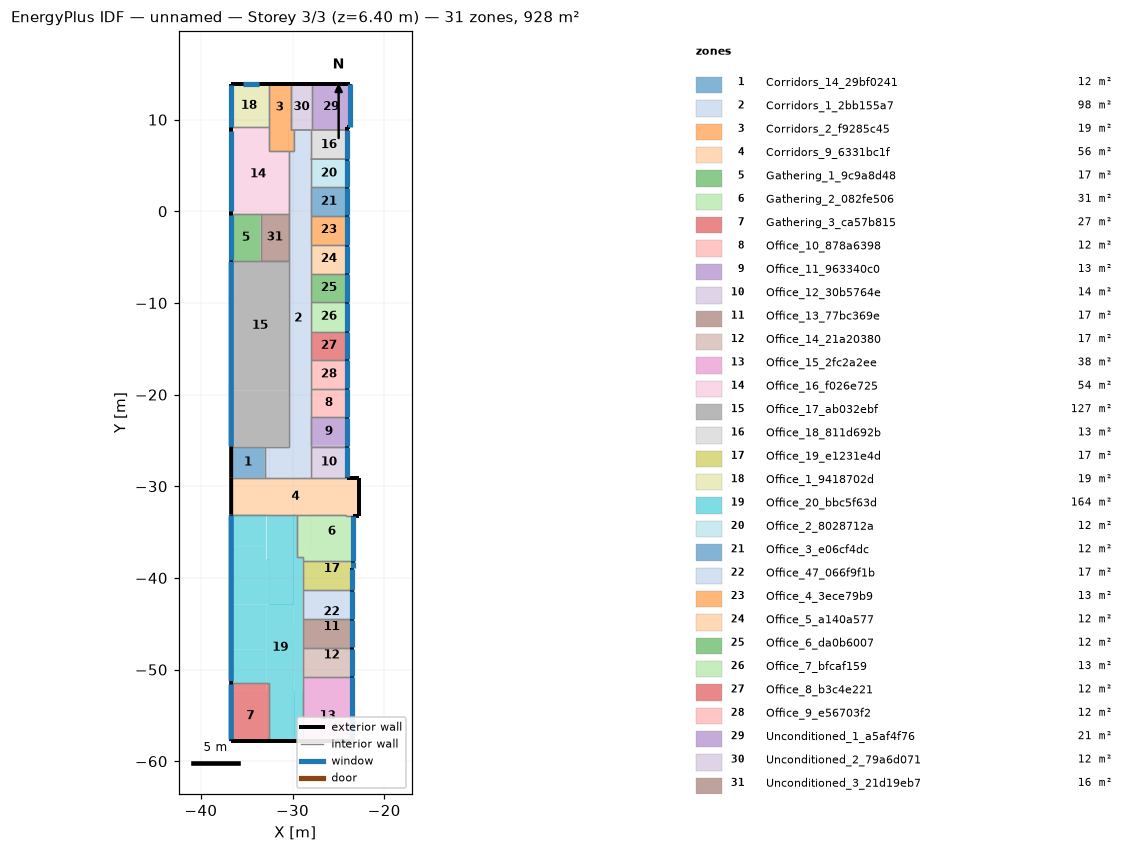
=== STOREY PLAN SPEC (per zone: floor XY polygon, exterior-wall plan segments, windows/doors) ===
zone 1: Corridors_14_29bf0241  (12.5 m²)
  floor: (-33.03, -25.68) (-33.03, -25.70) (-36.70, -25.70) (-36.70, -25.68)
  floor: (-33.03, -25.70) (-33.03, -29.08) (-36.70, -29.08) (-36.70, -25.70)
  exterior wall: (-36.70, -25.68) – (-36.70, -29.08)  [3.4 m]
  interior walls: 3
zone 2: Corridors_1_2bb155a7  (97.7 m²)
  floor: (-30.42, -25.68) (-30.42, -25.70) (-33.03, -25.70) (-33.03, -25.68)
  floor: (-32.50, -25.70) (-32.50, -29.08) (-33.03, -29.08) (-33.03, -25.70)
  floor: (-29.80, 8.79) (-28.04, 8.79) (-28.04, -29.08) (-32.50, -29.08) (-32.50, -25.70) (-30.42, -25.70) (-30.42, 6.58) (-29.80, 6.58)
  floor: (-29.80, 8.88) (-28.04, 8.88) (-28.04, 8.79) (-29.80, 8.79)
  interior walls: 21
zone 3: Corridors_2_f9285c45  (18.8 m²)
  floor: (-30.42, 8.79) (-30.42, 6.58) (-32.61, 6.58) (-32.61, 8.79)
  floor: (-29.80, 8.79) (-29.80, 6.58) (-30.42, 6.58) (-30.42, 8.79)
  floor: (-30.20, 13.90) (-30.20, 8.79) (-32.61, 8.79) (-32.61, 13.90)
  floor: (-30.16, 13.90) (-30.16, 8.88) (-29.80, 8.88) (-29.80, 8.79) (-30.20, 8.79) (-30.20, 13.90)
  exterior wall: (-30.16, 13.90) – (-32.61, 13.90)  [2.5 m]
  interior walls: 7
zone 4: Corridors_9_6331bc1f  (56.2 m²)
  floor: (-32.84, -33.07) (-32.84, -33.09) (-36.70, -33.09) (-36.70, -33.07)
  floor: (-28.02, -33.07) (-28.02, -33.09) (-29.89, -33.09) (-29.89, -33.07)
  floor: (-28.01, -29.08) (-28.01, -29.15) (-32.50, -29.15) (-32.50, -29.08)
  floor: (-36.70, -29.15) (-22.72, -29.15) (-22.72, -33.25) (-24.17, -33.25) (-24.17, -33.09) (-28.02, -33.09) (-28.02, -33.07) (-36.70, -33.07)
  floor: (-29.89, -33.07) (-29.89, -33.09) (-32.84, -33.09) (-32.84, -33.07)
  floor: (-24.07, -29.08) (-24.07, -29.15) (-28.01, -29.15) (-28.01, -29.08)
  floor: (-32.50, -29.08) (-32.50, -29.15) (-36.70, -29.15) (-36.70, -29.08)
  exterior wall: (-24.07, -29.15) – (-24.07, -29.08)  [0.1 m]
  exterior wall: (-36.70, -29.08) – (-36.70, -33.09)  [4.0 m]
  exterior wall: (-22.72, -33.25) – (-22.72, -29.15)  [4.1 m]
  exterior wall: (-22.72, -29.15) – (-24.07, -29.15)  [1.3 m]
  exterior wall: (-23.39, -33.25) – (-22.72, -33.25)  [0.7 m]
  interior walls: 7
zone 5: Gathering_1_9c9a8d48  (16.5 m²)
  floor: (-33.49, -0.29) (-33.48, -0.29) (-33.48, -5.37) (-33.49, -5.37)
  floor: (-36.69, -0.29) (-33.49, -0.29) (-33.49, -5.43) (-36.69, -5.43)
  exterior wall: (-36.69, -0.29) – (-36.69, -5.43)  [5.1 m]
    window: (-36.69, -0.39) – (-36.69, -5.32)  [2.8 m²]
  interior walls: 4
zone 6: Gathering_2_082fe506  (30.8 m²)
  floor: (-28.02, -33.09) (-28.02, -38.19) (-28.89, -38.19) (-28.89, -37.75) (-29.51, -37.75) (-29.51, -33.09)
  floor: (-24.17, -33.09) (-24.20, -33.11) (-28.02, -33.11) (-28.02, -33.09)
  floor: (-24.20, -33.11) (-24.17, -33.25) (-23.39, -33.25) (-23.39, -36.74) (-28.02, -36.74) (-28.02, -33.11)
  floor: (-23.39, -36.74) (-23.39, -38.19) (-28.02, -38.19) (-28.02, -36.74)
  exterior wall: (-23.39, -38.19) – (-23.39, -33.25)  [4.9 m]
    window: (-23.39, -38.13) – (-23.39, -33.28)  [7.3 m²]
  interior walls: 7
zone 7: Gathering_3_ca57b815  (26.5 m²)
  floor: (-32.87, -51.46) (-32.87, -52.33) (-36.70, -52.32) (-36.70, -51.46)
  floor: (-32.51, -51.46) (-32.51, -52.33) (-32.87, -52.33) (-32.87, -51.46)
  floor: (-36.70, -52.32) (-32.51, -52.33) (-32.51, -57.80) (-36.70, -57.80)
  exterior wall: (-36.70, -51.46) – (-36.70, -57.80)  [6.3 m]
    window: (-36.70, -51.61) – (-36.70, -57.61)  [3.4 m²]
  exterior wall: (-36.70, -57.80) – (-32.51, -57.80)  [4.2 m]
  interior walls: 2
zone 8: Office_10_878a6398  (12.4 m²)
  floor: (-28.01, -19.35) (-28.01, -22.46) (-28.04, -22.46) (-28.04, -19.35)
  floor: (-24.07, -19.35) (-24.07, -22.44) (-28.01, -22.44) (-28.01, -19.35)
  floor: (-24.07, -22.44) (-24.07, -22.46) (-28.01, -22.46) (-28.01, -22.44)
  exterior wall: (-24.07, -22.46) – (-24.07, -19.35)  [3.1 m]
    window: (-24.07, -22.41) – (-24.07, -19.39)  [4.5 m²]
  interior walls: 3
zone 9: Office_11_963340c0  (12.8 m²)
  floor: (-28.01, -22.46) (-28.01, -25.68) (-28.04, -25.68) (-28.04, -22.46)
  floor: (-24.07, -22.46) (-24.07, -25.59) (-28.01, -25.59) (-28.01, -22.46)
  floor: (-24.07, -25.59) (-24.07, -25.68) (-28.01, -25.68) (-28.01, -25.59)
  exterior wall: (-24.07, -25.68) – (-24.07, -22.46)  [3.2 m]
    window: (-24.07, -25.63) – (-24.07, -22.50)  [4.7 m²]
  interior walls: 3
zone 10: Office_12_30b5764e  (13.5 m²)
  floor: (-28.01, -25.68) (-28.01, -29.08) (-28.04, -29.08) (-28.04, -25.68)
  floor: (-24.07, -25.68) (-24.07, -29.08) (-28.01, -29.08) (-28.01, -25.68)
  exterior wall: (-24.07, -29.08) – (-24.07, -25.68)  [3.4 m]
    window: (-24.07, -28.99) – (-24.07, -25.76)  [4.9 m²]
  interior walls: 3
zone 11: Office_13_77bc369e  (16.9 m²)
  floor: (-28.02, -44.51) (-28.02, -47.62) (-28.89, -47.62) (-28.89, -44.51)
  floor: (-23.47, -46.17) (-23.47, -47.62) (-28.02, -47.62) (-28.02, -46.17)
  floor: (-23.47, -44.51) (-23.47, -46.17) (-28.02, -46.17) (-28.02, -44.51)
  exterior wall: (-23.47, -47.62) – (-23.47, -44.51)  [3.1 m]
    window: (-23.47, -47.56) – (-23.47, -44.54)  [4.5 m²]
  interior walls: 3
zone 12: Office_14_21a20380  (17.1 m²)
  floor: (-28.02, -47.62) (-28.02, -50.77) (-28.89, -50.77) (-28.89, -47.62)
  floor: (-23.47, -47.62) (-23.47, -49.24) (-28.02, -49.24) (-28.02, -47.62)
  floor: (-23.47, -49.24) (-23.47, -50.77) (-28.02, -50.77) (-28.02, -49.24)
  exterior wall: (-23.47, -50.77) – (-23.47, -47.62)  [3.1 m]
    window: (-23.47, -50.71) – (-23.47, -47.71)  [4.5 m²]
  interior walls: 3
zone 13: Office_15_2fc2a2ee  (38.1 m²)
  floor: (-28.02, -50.77) (-28.02, -52.33) (-28.89, -52.33) (-28.89, -50.77)
  floor: (-23.47, -50.77) (-23.47, -52.33) (-28.02, -52.33) (-28.02, -50.77)
  floor: (-23.47, -52.33) (-23.47, -57.80) (-28.89, -57.80) (-28.89, -52.33)
  exterior wall: (-28.89, -57.80) – (-23.47, -57.80)  [5.4 m]
  exterior wall: (-23.47, -57.80) – (-23.47, -50.77)  [7.0 m]
    window: (-23.47, -57.73) – (-23.47, -50.82)  [10.4 m²]
  interior walls: 2
zone 14: Office_16_f026e725  (53.6 m²)
  floor: (-36.69, -0.24) (-36.22, -0.24) (-36.22, -0.29) (-36.69, -0.29)
  floor: (-32.83, 9.13) (-32.83, 8.79) (-32.61, 8.79) (-32.61, 6.58) (-30.42, 6.58) (-30.42, -0.29) (-36.22, -0.29) (-36.22, -0.24) (-36.69, -0.24) (-36.69, 9.13)
  floor: (-32.83, 9.15) (-32.83, 9.13) (-36.69, 9.13) (-36.69, 9.15)
  floor: (-32.61, 9.15) (-32.61, 8.79) (-32.83, 8.79) (-32.83, 9.15)
  exterior wall: (-36.69, 9.15) – (-36.69, -0.29)  [9.4 m]
    window: (-36.69, 8.77) – (-36.69, -0.01)  [4.9 m²]
  interior walls: 6
zone 15: Office_17_ab032ebf  (127.2 m²)
  floor: (-30.42, -19.53) (-30.42, -25.68) (-36.70, -25.68) (-36.69, -19.53)
  floor: (-30.42, -5.38) (-30.42, -19.53) (-36.69, -19.53) (-36.69, -5.43) (-33.48, -5.43) (-33.48, -5.38)
  exterior wall: (-36.69, -5.43) – (-36.70, -25.68)  [20.2 m]
    window: (-36.69, -5.51) – (-36.70, -25.63)  [11.3 m²]
  interior walls: 6
zone 16: Office_18_811d692b  (12.6 m²)
  floor: (-27.87, 8.88) (-24.07, 8.87) (-24.07, 8.79) (-27.90, 8.79)
  floor: (-28.01, 8.79) (-28.01, 5.69) (-28.04, 5.69) (-28.04, 8.79)
  floor: (-28.04, 8.88) (-27.90, 8.88) (-28.04, 8.79)
  floor: (-24.07, 8.79) (-24.07, 5.69) (-28.01, 5.69) (-28.01, 8.79)
  exterior wall: (-24.07, 5.69) – (-24.07, 8.87)  [3.2 m]
    window: (-24.07, 5.73) – (-24.07, 8.82)  [4.6 m²]
  interior walls: 4
zone 17: Office_19_e1231e4d  (17.3 m²)
  floor: (-28.02, -38.19) (-28.02, -41.37) (-28.89, -41.37) (-28.89, -38.19)
  floor: (-23.39, -38.19) (-23.39, -38.97) (-23.47, -38.97) (-23.47, -39.82) (-28.02, -39.82) (-28.02, -38.19)
  floor: (-23.47, -39.82) (-23.47, -41.37) (-28.02, -41.37) (-28.02, -39.82)
  exterior wall: (-23.47, -41.37) – (-23.47, -38.97)  [2.4 m]
    window: (-23.47, -41.32) – (-23.47, -38.99)  [3.5 m²]
  exterior wall: (-23.47, -38.97) – (-23.39, -38.97)  [0.1 m]
  exterior wall: (-23.39, -38.97) – (-23.39, -38.19)  [0.8 m]
    window: (-23.39, -38.94) – (-23.39, -38.30)  [1.0 m²]
  interior walls: 3
zone 18: Office_1_9418702d  (19.4 m²)
  floor: (-32.83, 13.90) (-32.83, 9.15) (-36.69, 9.15) (-36.69, 13.90)
  floor: (-32.61, 13.90) (-32.61, 9.15) (-32.83, 9.15) (-32.83, 13.90)
  exterior wall: (-32.61, 13.90) – (-36.69, 13.90)  [4.1 m]
    window: (-33.62, 13.90) – (-35.41, 13.90)  [2.7 m²]
  exterior wall: (-36.69, 13.90) – (-36.69, 9.15)  [4.7 m]
    window: (-36.69, 13.82) – (-36.69, 9.25)  [2.6 m²]
  interior walls: 2
zone 19: Office_20_bbc5f63d  (163.6 m²)
  floor: (-29.51, -33.09) (-29.51, -37.75) (-28.89, -37.75) (-28.89, -52.33) (-29.80, -52.33) (-29.89, -42.90) (-29.89, -33.09)
  floor: (-29.89, -33.09) (-29.89, -38.91) (-32.55, -38.91) (-32.55, -38.00) (-32.84, -38.00) (-32.84, -33.09)
  floor: (-32.84, -33.09) (-32.84, -36.60) (-36.70, -36.60) (-36.70, -33.09)
  floor: (-28.89, -52.33) (-28.89, -57.80) (-29.80, -57.80) (-29.80, -52.33)
  floor: (-32.84, -36.60) (-32.84, -38.00) (-32.55, -38.00) (-32.55, -42.89) (-36.70, -42.89) (-36.70, -36.60)
  floor: (-32.87, -42.89) (-32.87, -47.82) (-36.70, -47.82) (-36.70, -42.89)
  floor: (-32.87, -47.82) (-32.87, -51.46) (-36.70, -51.46) (-36.70, -47.82)
  floor: (-32.87, -42.89) (-32.55, -42.90) (-29.89, -42.90) (-29.80, -52.33) (-32.51, -52.33) (-32.51, -51.46) (-32.87, -51.46)
  floor: (-32.51, -52.33) (-29.80, -52.33) (-29.80, -57.80) (-32.51, -57.80)
  floor: (-29.89, -38.91) (-29.89, -42.90) (-32.55, -42.90) (-32.55, -38.91)
  exterior wall: (-32.51, -57.80) – (-28.89, -57.80)  [3.6 m]
  exterior wall: (-36.70, -33.09) – (-36.70, -51.46)  [18.4 m]
    window: (-36.70, -33.19) – (-36.70, -51.25)  [10.1 m²]
  interior walls: 11
zone 20: Office_2_8028712a  (12.3 m²)
  floor: (-28.04, 5.69) (-28.01, 5.68) (-28.01, 2.60) (-28.04, 2.60)
  floor: (-28.01, 5.69) (-24.07, 5.69) (-24.07, 5.68) (-28.01, 5.68)
  floor: (-24.07, 5.68) (-24.07, 2.60) (-28.01, 2.60) (-28.01, 5.68)
  exterior wall: (-24.07, 2.60) – (-24.07, 5.69)  [3.1 m]
    window: (-24.07, 2.65) – (-24.07, 5.64)  [4.5 m²]
  interior walls: 3
zone 21: Office_3_e06cf4dc  (12.2 m²)
  floor: (-28.04, 2.60) (-28.01, 2.60) (-28.01, -0.47) (-28.04, -0.47)
  floor: (-24.07, 2.60) (-24.07, -0.47) (-28.01, -0.47) (-28.01, 2.60)
  floor: (-24.07, 2.60) (-24.07, 2.60) (-28.01, 2.60) (-28.01, 2.60)
  exterior wall: (-24.07, -0.47) – (-24.07, 2.60)  [3.1 m]
    window: (-24.07, -0.42) – (-24.07, 2.56)  [4.5 m²]
  interior walls: 3
zone 22: Office_47_066f9f1b  (17.0 m²)
  floor: (-23.47, -41.37) (-23.47, -42.90) (-28.02, -42.90) (-28.02, -41.37)
  floor: (-23.47, -42.90) (-23.47, -44.51) (-28.02, -44.51) (-28.02, -42.90)
  floor: (-28.02, -41.37) (-28.02, -44.51) (-28.89, -44.51) (-28.89, -41.37)
  exterior wall: (-23.47, -44.51) – (-23.47, -41.37)  [3.1 m]
    window: (-23.47, -44.45) – (-23.47, -41.42)  [4.5 m²]
  interior walls: 3
zone 23: Office_4_3ece79b9  (12.8 m²)
  floor: (-28.04, -0.47) (-28.01, -0.48) (-28.01, -3.70) (-28.04, -3.70)
  floor: (-24.07, -0.47) (-24.07, -0.48) (-28.01, -0.48) (-28.01, -0.47)
  floor: (-24.07, -0.48) (-24.07, -3.56) (-28.01, -3.56) (-28.01, -0.48)
  floor: (-24.07, -3.56) (-24.07, -3.70) (-28.01, -3.70) (-28.01, -3.56)
  exterior wall: (-24.07, -3.70) – (-24.07, -0.47)  [3.2 m]
    window: (-24.07, -3.66) – (-24.07, -0.52)  [4.7 m²]
  interior walls: 3
zone 24: Office_5_a140a577  (12.3 m²)
  floor: (-28.01, -3.70) (-28.01, -6.79) (-28.04, -6.79) (-28.04, -3.70)
  floor: (-24.07, -6.65) (-24.07, -6.79) (-28.01, -6.79) (-28.01, -6.65)
  floor: (-24.07, -3.70) (-24.07, -6.65) (-28.01, -6.65) (-28.01, -3.70)
  exterior wall: (-24.07, -6.79) – (-24.07, -3.70)  [3.1 m]
    window: (-24.07, -6.74) – (-24.07, -3.75)  [4.5 m²]
  interior walls: 3
zone 25: Office_6_da0b6007  (12.4 m²)
  floor: (-28.01, -6.79) (-28.01, -9.91) (-28.04, -9.91) (-28.04, -6.79)
  floor: (-24.07, -6.79) (-24.07, -9.90) (-28.01, -9.90) (-28.01, -6.79)
  floor: (-24.07, -9.90) (-24.07, -9.91) (-28.01, -9.91) (-28.01, -9.90)
  exterior wall: (-24.07, -9.91) – (-24.07, -6.79)  [3.1 m]
    window: (-24.07, -9.86) – (-24.07, -6.83)  [4.5 m²]
  interior walls: 3
zone 26: Office_7_bfcaf159  (12.8 m²)
  floor: (-28.01, -9.91) (-28.01, -13.13) (-28.04, -13.13) (-28.04, -9.91)
  floor: (-24.07, -9.91) (-24.07, -13.05) (-28.01, -13.05) (-28.01, -9.91)
  floor: (-24.07, -13.05) (-24.07, -13.13) (-28.01, -13.13) (-28.01, -13.05)
  exterior wall: (-24.07, -13.13) – (-24.07, -9.91)  [3.2 m]
    window: (-24.07, -13.08) – (-24.07, -9.96)  [4.7 m²]
  interior walls: 3
zone 27: Office_8_b3c4e221  (12.3 m²)
  floor: (-28.01, -13.13) (-28.01, -16.21) (-28.04, -16.21) (-28.04, -13.13)
  floor: (-24.07, -13.13) (-24.07, -16.17) (-28.01, -16.17) (-28.01, -13.13)
  floor: (-24.07, -16.17) (-24.07, -16.21) (-28.01, -16.21) (-28.01, -16.17)
  exterior wall: (-24.07, -16.21) – (-24.07, -13.13)  [3.1 m]
    window: (-24.07, -16.17) – (-24.07, -13.18)  [4.5 m²]
  interior walls: 3
zone 28: Office_9_e56703f2  (12.5 m²)
  floor: (-28.01, -16.21) (-28.01, -19.35) (-28.04, -19.35) (-28.04, -16.21)
  floor: (-24.07, -16.21) (-24.07, -19.33) (-28.01, -19.33) (-28.01, -16.21)
  floor: (-24.07, -19.33) (-24.07, -19.35) (-28.01, -19.35) (-28.01, -19.33)
  exterior wall: (-24.07, -19.35) – (-24.07, -16.21)  [3.1 m]
    window: (-24.07, -19.29) – (-24.07, -16.26)  [4.5 m²]
  interior walls: 3
zone 29: Unconditioned_1_a5af4f76  (20.8 m²)
  floor: (-23.70, 13.90) (-23.70, 9.20) (-24.07, 9.20) (-24.07, 8.87) (-27.87, 8.88) (-27.87, 13.90)
  exterior wall: (-24.07, 8.87) – (-24.07, 9.20)  [0.3 m]
  exterior wall: (-24.07, 9.20) – (-23.70, 9.20)  [0.4 m]
  exterior wall: (-23.70, 9.20) – (-23.70, 13.90)  [4.7 m]
    window: (-23.70, 9.25) – (-23.70, 13.85)  [6.9 m²]
  exterior wall: (-23.70, 13.90) – (-27.87, 13.90)  [4.2 m]
  interior walls: 2
zone 30: Unconditioned_2_79a6d071  (11.5 m²)
  floor: (-27.90, 13.90) (-27.90, 8.88) (-30.16, 8.88) (-30.16, 13.90)
  floor: (-27.87, 13.90) (-27.87, 8.88) (-27.90, 8.88) (-27.90, 13.90)
  exterior wall: (-27.87, 13.90) – (-30.16, 13.90)  [2.3 m]
  interior walls: 5
zone 31: Unconditioned_3_21d19eb7  (15.6 m²)
  floor: (-30.42, -5.37) (-30.42, -5.38) (-33.48, -5.38) (-33.48, -5.37)
  floor: (-33.48, -0.29) (-30.42, -0.29) (-30.42, -5.37) (-33.48, -5.37)
  interior walls: 4

=== DERIVED (storey summary) ===
Building: unnamed
Storey: 3 of 3  (floor level z = 6.40 m)
Storey gross floor area: 927.8 m²
Zones on this storey: 31
  - Corridors_14_29bf0241: floor 12.5 m²; exterior wall 3.4 m (10.9 m²); WWR 0.0%
  - Corridors_1_2bb155a7: floor 97.7 m²
  - Corridors_2_f9285c45: floor 18.8 m²; exterior wall 2.5 m (7.8 m²); WWR 0.0%
  - Corridors_9_6331bc1f: floor 56.2 m²; exterior wall 10.2 m (32.6 m²); WWR 0.0%
  - Gathering_1_9c9a8d48: floor 16.5 m²; exterior wall 5.1 m (16.5 m²); 1 window(s) 2.8 m²; WWR 16.8%
  - Gathering_2_082fe506: floor 30.8 m²; exterior wall 4.9 m (15.8 m²); 1 window(s) 7.3 m²; WWR 46.0%
  - Gathering_3_ca57b815: floor 26.5 m²; exterior wall 10.5 m (33.7 m²); 1 window(s) 3.4 m²; WWR 10.0%
  - Office_10_878a6398: floor 12.4 m²; exterior wall 3.1 m (10.0 m²); 1 window(s) 4.5 m²; WWR 45.4%
  - Office_11_963340c0: floor 12.8 m²; exterior wall 3.2 m (10.3 m²); 1 window(s) 4.7 m²; WWR 45.7%
  - Office_12_30b5764e: floor 13.5 m²; exterior wall 3.4 m (10.9 m²); 1 window(s) 4.9 m²; WWR 44.6%
  - Office_13_77bc369e: floor 16.9 m²; exterior wall 3.1 m (10.0 m²); 1 window(s) 4.5 m²; WWR 45.4%
  - Office_14_21a20380: floor 17.1 m²; exterior wall 3.1 m (10.1 m²); 1 window(s) 4.5 m²; WWR 44.7%
  - Office_15_2fc2a2ee: floor 38.1 m²; exterior wall 12.4 m (39.8 m²); 1 window(s) 10.4 m²; WWR 26.0%
  - Office_16_f026e725: floor 53.6 m²; exterior wall 9.4 m (30.2 m²); 1 window(s) 4.9 m²; WWR 16.3%
  - Office_17_ab032ebf: floor 127.2 m²; exterior wall 20.2 m (64.8 m²); 1 window(s) 11.3 m²; WWR 17.4%
  - Office_18_811d692b: floor 12.6 m²; exterior wall 3.2 m (10.2 m²); 1 window(s) 4.6 m²; WWR 45.5%
  - Office_19_e1231e4d: floor 17.3 m²; exterior wall 3.3 m (10.4 m²); 2 window(s) 4.4 m²; WWR 42.7%
  - Office_1_9418702d: floor 19.4 m²; exterior wall 8.8 m (28.2 m²); 2 window(s) 5.3 m²; WWR 18.6%
  - Office_20_bbc5f63d: floor 163.6 m²; exterior wall 22.0 m (70.4 m²); 1 window(s) 10.1 m²; WWR 14.4%
  - Office_2_8028712a: floor 12.3 m²; exterior wall 3.1 m (9.9 m²); 1 window(s) 4.5 m²; WWR 45.3%
  - Office_3_e06cf4dc: floor 12.2 m²; exterior wall 3.1 m (9.8 m²); 1 window(s) 4.5 m²; WWR 45.4%
  - Office_47_066f9f1b: floor 17.0 m²; exterior wall 3.1 m (10.0 m²); 1 window(s) 4.5 m²; WWR 45.2%
  - Office_4_3ece79b9: floor 12.8 m²; exterior wall 3.2 m (10.3 m²); 1 window(s) 4.7 m²; WWR 45.5%
  - Office_5_a140a577: floor 12.3 m²; exterior wall 3.1 m (9.9 m²); 1 window(s) 4.5 m²; WWR 45.3%
  - Office_6_da0b6007: floor 12.4 m²; exterior wall 3.1 m (10.0 m²); 1 window(s) 4.5 m²; WWR 45.5%
  - Office_7_bfcaf159: floor 12.8 m²; exterior wall 3.2 m (10.3 m²); 1 window(s) 4.7 m²; WWR 45.6%
  - Office_8_b3c4e221: floor 12.3 m²; exterior wall 3.1 m (9.9 m²); 1 window(s) 4.5 m²; WWR 45.5%
  - Office_9_e56703f2: floor 12.5 m²; exterior wall 3.1 m (10.0 m²); 1 window(s) 4.5 m²; WWR 45.3%
  - Unconditioned_1_a5af4f76: floor 20.8 m²; exterior wall 9.5 m (30.5 m²); 1 window(s) 6.9 m²; WWR 22.6%
  - Unconditioned_2_79a6d071: floor 11.5 m²; exterior wall 2.3 m (7.4 m²); WWR 0.0%
  - Unconditioned_3_21d19eb7: floor 15.6 m²
Zone adjacency (shared interzone walls):
  - Corridors_14_29bf0241 ↔ Corridors_1_2bb155a7
  - Corridors_14_29bf0241 ↔ Corridors_9_6331bc1f
  - Corridors_14_29bf0241 ↔ Office_17_ab032ebf
  - Corridors_1_2bb155a7 ↔ Corridors_2_f9285c45
  - Corridors_1_2bb155a7 ↔ Corridors_9_6331bc1f
  - Corridors_1_2bb155a7 ↔ Office_10_878a6398
  - Corridors_1_2bb155a7 ↔ Office_11_963340c0
  - Corridors_1_2bb155a7 ↔ Office_12_30b5764e
  - Corridors_1_2bb155a7 ↔ Office_16_f026e725
  - Corridors_1_2bb155a7 ↔ Office_17_ab032ebf
  - Corridors_1_2bb155a7 ↔ Office_18_811d692b
  - Corridors_1_2bb155a7 ↔ Office_2_8028712a
  - Corridors_1_2bb155a7 ↔ Office_3_e06cf4dc
  - Corridors_1_2bb155a7 ↔ Office_4_3ece79b9
  - Corridors_1_2bb155a7 ↔ Office_5_a140a577
  - Corridors_1_2bb155a7 ↔ Office_6_da0b6007
  - Corridors_1_2bb155a7 ↔ Office_7_bfcaf159
  - Corridors_1_2bb155a7 ↔ Office_8_b3c4e221
  - Corridors_1_2bb155a7 ↔ Office_9_e56703f2
  - Corridors_1_2bb155a7 ↔ Unconditioned_2_79a6d071
  - Corridors_1_2bb155a7 ↔ Unconditioned_3_21d19eb7
  - Corridors_2_f9285c45 ↔ Office_16_f026e725
  - Corridors_2_f9285c45 ↔ Office_1_9418702d
  - Corridors_2_f9285c45 ↔ Unconditioned_2_79a6d071
  - Corridors_9_6331bc1f ↔ Gathering_2_082fe506
  - Corridors_9_6331bc1f ↔ Office_12_30b5764e
  - Corridors_9_6331bc1f ↔ Office_20_bbc5f63d
  - Gathering_1_9c9a8d48 ↔ Office_16_f026e725
  - Gathering_1_9c9a8d48 ↔ Office_17_ab032ebf
  - Gathering_1_9c9a8d48 ↔ Unconditioned_3_21d19eb7
  - Gathering_2_082fe506 ↔ Office_19_e1231e4d
  - Gathering_2_082fe506 ↔ Office_20_bbc5f63d
  - Gathering_3_ca57b815 ↔ Office_20_bbc5f63d
  - Office_10_878a6398 ↔ Office_11_963340c0
  - Office_10_878a6398 ↔ Office_9_e56703f2
  - Office_11_963340c0 ↔ Office_12_30b5764e
  - Office_13_77bc369e ↔ Office_14_21a20380
  - Office_13_77bc369e ↔ Office_20_bbc5f63d
  - Office_13_77bc369e ↔ Office_47_066f9f1b
  - Office_14_21a20380 ↔ Office_15_2fc2a2ee
  - Office_14_21a20380 ↔ Office_20_bbc5f63d
  - Office_15_2fc2a2ee ↔ Office_20_bbc5f63d
  - Office_16_f026e725 ↔ Office_1_9418702d
  - Office_16_f026e725 ↔ Unconditioned_3_21d19eb7
  - Office_17_ab032ebf ↔ Unconditioned_3_21d19eb7
  - Office_18_811d692b ↔ Office_2_8028712a
  - Office_18_811d692b ↔ Unconditioned_1_a5af4f76
  - Office_18_811d692b ↔ Unconditioned_2_79a6d071
  - Office_19_e1231e4d ↔ Office_20_bbc5f63d
  - Office_19_e1231e4d ↔ Office_47_066f9f1b
  - Office_20_bbc5f63d ↔ Office_47_066f9f1b
  - Office_2_8028712a ↔ Office_3_e06cf4dc
  - Office_3_e06cf4dc ↔ Office_4_3ece79b9
  - Office_4_3ece79b9 ↔ Office_5_a140a577
  - Office_5_a140a577 ↔ Office_6_da0b6007
  - Office_6_da0b6007 ↔ Office_7_bfcaf159
  - Office_7_bfcaf159 ↔ Office_8_b3c4e221
  - Office_8_b3c4e221 ↔ Office_9_e56703f2
  - Unconditioned_1_a5af4f76 ↔ Unconditioned_2_79a6d071